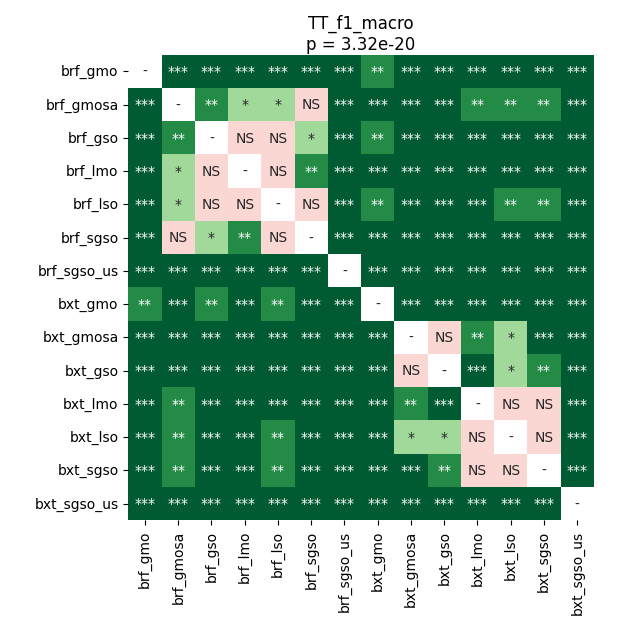

Data behind this chart, as committed beside it:
	brf_gmo	brf_gmosa	brf_gso	brf_lmo	brf_lso	brf_sgso	brf_sgso_us	bxt_gmo	bxt_gmosa	bxt_gso	bxt_lmo	bxt_lso	bxt_sgso	bxt_sgso_us
brf_gmo	1.0	4.9591064453125e-05	9.10524462090164e-05	4.9591064453125e-05	4.9591064453125e-05	4.9591064453125e-05	4.9591064453125e-05	0.0015	4.9591064453125e-05	4.9591064453125e-05	4.9591064453125e-05	4.9591064453125e-05	4.9591064453125e-05	4.9591064453125e-05
brf_gmosa	4.9591064453125e-05	1.0	0.005141	0.01489	0.01282	0.1025	4.9591064453125e-05	4.9591064453125e-05	4.9591064453125e-05	0.0002204	0.00743	0.002121	0.001706	4.9591064453125e-05
brf_gso	9.10524462090164e-05	0.005141	1.0	0.9399	0.9278	0.03773	4.9591064453125e-05	0.002663	4.9591064453125e-05	4.9591064453125e-05	4.9591064453125e-05	4.9591064453125e-05	9.10524462090164e-05	4.9591064453125e-05
brf_lmo	4.9591064453125e-05	0.01489	0.9399	1.0	0.3413	0.006175	4.9591064453125e-05	0.0008118	9.10524462090164e-05	4.9591064453125e-05	4.9591064453125e-05	0.0006075	9.10524462090164e-05	4.9591064453125e-05
brf_lso	4.9591064453125e-05	0.01282	0.9278	0.3413	1.0	0.1133	4.9591064453125e-05	0.001706	9.10524462090164e-05	4.9591064453125e-05	4.9591064453125e-05	0.001368	0.001052	4.9591064453125e-05
brf_sgso	4.9591064453125e-05	0.1025	0.03773	0.006175	0.1133	1.0	4.9591064453125e-05	4.9591064453125e-05	4.9591064453125e-05	4.9591064453125e-05	4.9591064453125e-05	0.0002204	4.9591064453125e-05	4.9591064453125e-05
brf_sgso_us	4.9591064453125e-05	4.9591064453125e-05	4.9591064453125e-05	4.9591064453125e-05	4.9591064453125e-05	4.9591064453125e-05	1.0	4.9591064453125e-05	4.9591064453125e-05	4.9591064453125e-05	4.9591064453125e-05	4.9591064453125e-05	4.9591064453125e-05	4.9591064453125e-05
bxt_gmo	0.0015	4.9591064453125e-05	0.002663	0.0008118	0.001706	4.9591064453125e-05	4.9591064453125e-05	1.0	4.9591064453125e-05	4.9591064453125e-05	4.9591064453125e-05	4.9591064453125e-05	4.9591064453125e-05	4.9591064453125e-05
bxt_gmosa	4.9591064453125e-05	4.9591064453125e-05	4.9591064453125e-05	9.10524462090164e-05	9.10524462090164e-05	4.9591064453125e-05	4.9591064453125e-05	4.9591064453125e-05	1.0	0.1742	0.005406	0.01489	4.9591064453125e-05	4.9591064453125e-05
bxt_gso	4.9591064453125e-05	0.0002204	4.9591064453125e-05	4.9591064453125e-05	4.9591064453125e-05	4.9591064453125e-05	4.9591064453125e-05	4.9591064453125e-05	0.1742	1.0	4.9591064453125e-05	0.01952	0.002062	4.9591064453125e-05
bxt_lmo	4.9591064453125e-05	0.00743	4.9591064453125e-05	4.9591064453125e-05	4.9591064453125e-05	4.9591064453125e-05	4.9591064453125e-05	4.9591064453125e-05	0.005406	4.9591064453125e-05	1.0	0.6612	0.7023	4.9591064453125e-05
bxt_lso	4.9591064453125e-05	0.002121	4.9591064453125e-05	0.0006075	0.001368	0.0002204	4.9591064453125e-05	4.9591064453125e-05	0.01489	0.01952	0.6612	1.0	0.7335	4.9591064453125e-05
bxt_sgso	4.9591064453125e-05	0.001706	9.10524462090164e-05	9.10524462090164e-05	0.001052	4.9591064453125e-05	4.9591064453125e-05	4.9591064453125e-05	4.9591064453125e-05	0.002062	0.7023	0.7335	1.0	4.9591064453125e-05
bxt_sgso_us	4.9591064453125e-05	4.9591064453125e-05	4.9591064453125e-05	4.9591064453125e-05	4.9591064453125e-05	4.9591064453125e-05	4.9591064453125e-05	4.9591064453125e-05	4.9591064453125e-05	4.9591064453125e-05	4.9591064453125e-05	4.9591064453125e-05	4.9591064453125e-05	1.0
